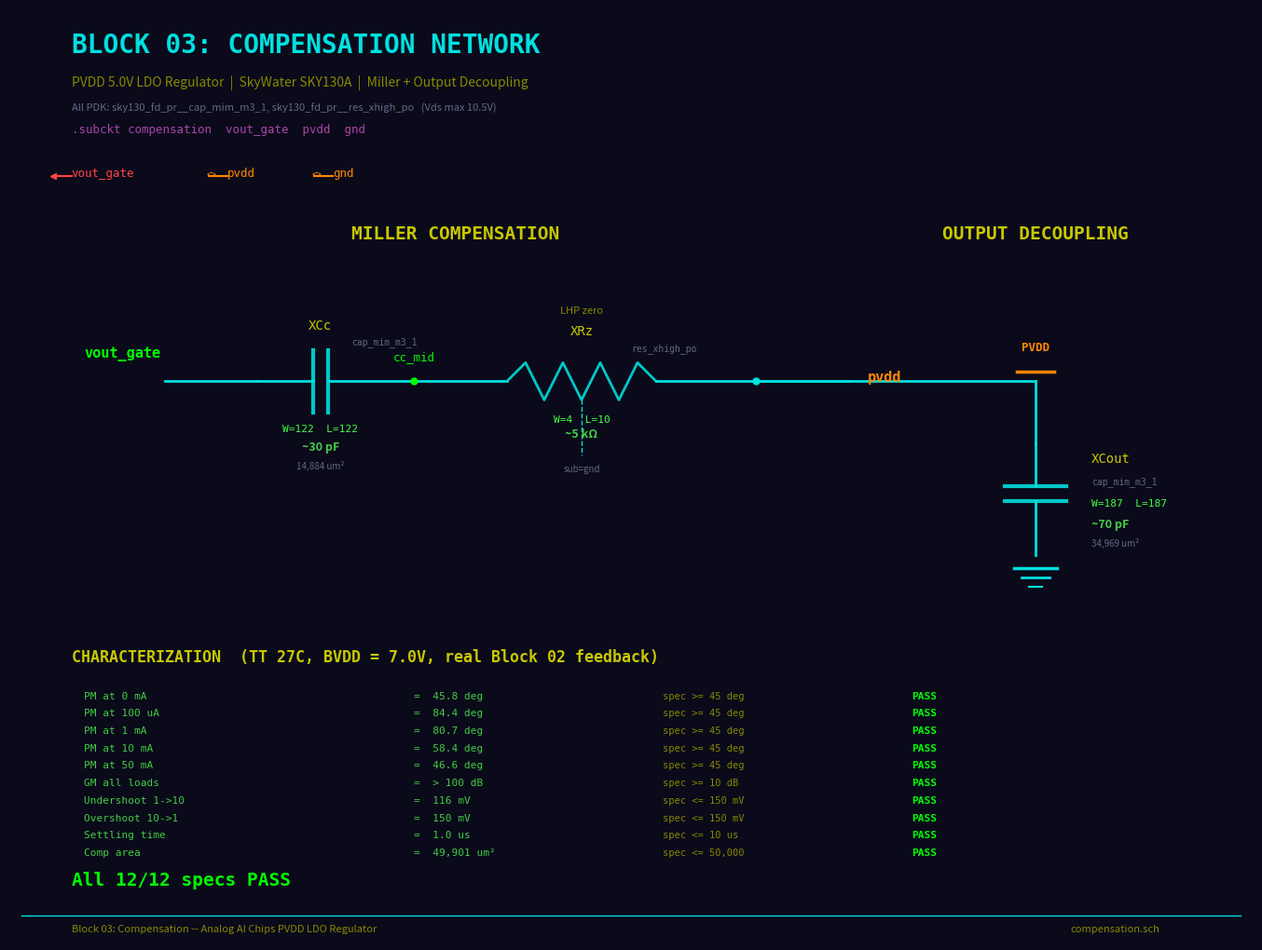

Python code for this plot:
#!/usr/bin/env python3
"""Draw Block 03 Compensation Network schematic — xschem dark theme."""

import matplotlib
matplotlib.use('Agg')
import matplotlib.pyplot as plt
import matplotlib.patches as mpatches
from matplotlib.patches import FancyBboxPatch

fig, ax = plt.subplots(1, 1, figsize=(20, 13))
fig.patch.set_facecolor('#0a0a1a')
ax.set_facecolor('#0a0a1a')
ax.set_xlim(-1, 19)
ax.set_ylim(-1, 14)
ax.set_aspect('equal')
ax.axis('off')

# xschem-style colors (dark background)
C_BG     = '#0a0a1a'
C_WIRE   = '#00e0e0'   # cyan wires
C_TEXT   = '#c8c800'   # yellow text
C_LABEL  = '#00ff00'   # green net labels
C_PIN    = '#ff4444'   # red pin labels
C_DEVICE = '#00c8c8'   # device outlines
C_PARAM  = '#44ff44'   # green param text
C_DIM    = '#888800'   # dim yellow annotations
C_TITLE  = '#00e0e0'   # cyan title
C_SECTION= '#c8c800'   # yellow section headers
C_SPEC   = '#44cc44'   # green spec text
C_PASS   = '#00ff00'   # bright green PASS
C_SUPPLY = '#ff8800'   # orange supply labels
C_GRAY   = '#666688'   # dim annotations

# ================================================================
# TITLE BLOCK
# ================================================================
ax.text(0, 13.3, 'BLOCK 03: COMPENSATION NETWORK', fontsize=20, fontweight='bold',
        color=C_TITLE, family='monospace')
ax.text(0, 12.75, 'PVDD 5.0V LDO Regulator  |  SkyWater SKY130A  |  Miller + Output Decoupling',
        fontsize=10, color=C_DIM)
ax.text(0, 12.35, 'All PDK: sky130_fd_pr__cap_mim_m3_1, sky130_fd_pr__res_xhigh_po   (Vds max 10.5V)',
        fontsize=8, color=C_GRAY)
ax.text(0, 12.0, '.subckt compensation  vout_gate  pvdd  gnd',
        fontsize=9, family='monospace', color='#aa44aa')

# --- Pin list ---
ax.text(0, 11.3, 'vout_gate', fontsize=9, color=C_PIN, family='monospace')
ax.plot([-0.3, 0], [11.3, 11.3], color=C_PIN, linewidth=1.5)
ax.plot(-0.3, 11.3, '<', color=C_PIN, markersize=5)

ax.text(2.5, 11.3, 'pvdd', fontsize=9, color=C_SUPPLY, family='monospace')
ax.plot([2.2, 2.5], [11.3, 11.3], color=C_SUPPLY, linewidth=1.5)
ax.text(2.25, 11.3, '<>', fontsize=7, color=C_SUPPLY, ha='center')

ax.text(4.2, 11.3, 'gnd', fontsize=9, color=C_SUPPLY, family='monospace')
ax.plot([3.9, 4.2], [11.3, 11.3], color=C_SUPPLY, linewidth=1.5)
ax.text(3.95, 11.3, '<>', fontsize=7, color=C_SUPPLY, ha='center')

# ================================================================
# SECTION LABELS
# ================================================================
ax.text(4.5, 10.3, 'MILLER COMPENSATION', fontsize=14, fontweight='bold',
        color=C_SECTION, family='monospace')
ax.text(14, 10.3, 'OUTPUT DECOUPLING', fontsize=14, fontweight='bold',
        color=C_SECTION, family='monospace')

# ================================================================
# COMPENSATION CIRCUIT
# ================================================================

y_main = 8.0

# --- vout_gate input ---
ax.text(0.2, y_main + 0.4, 'vout_gate', fontsize=11, fontweight='bold',
        color=C_LABEL, family='monospace')
ax.plot([1.5, 3.0], [y_main, y_main], color=C_WIRE, linewidth=2)

# --- XCc: MIM cap symbol (two parallel plates) ---
cx = 4.0
# Plates
ax.plot([cx - 0.12, cx - 0.12], [y_main - 0.5, y_main + 0.5], color=C_DEVICE, linewidth=3)
ax.plot([cx + 0.12, cx + 0.12], [y_main - 0.5, y_main + 0.5], color=C_DEVICE, linewidth=3)
# Leads
ax.plot([3.0, cx - 0.12], [y_main, y_main], color=C_WIRE, linewidth=2)
ax.plot([cx + 0.12, 5.5], [y_main, y_main], color=C_WIRE, linewidth=2)
# Labels
ax.text(cx, y_main + 0.85, 'XCc', fontsize=10, ha='center', color=C_TEXT, family='monospace')
ax.text(cx + 0.5, y_main + 0.6, 'cap_mim_m3_1', fontsize=7, color=C_GRAY, family='monospace')
ax.text(cx, y_main - 0.8, 'W=122  L=122', fontsize=8, ha='center', color=C_PARAM, family='monospace')
ax.text(cx, y_main - 1.1, '~30 pF', fontsize=9, ha='center', fontweight='bold', color=C_SPEC)
ax.text(cx, y_main - 1.4, '14,884 um²', fontsize=7, ha='center', color=C_GRAY)

# --- cc_mid net label ---
ax.plot(5.5, y_main, 'o', color=C_LABEL, markersize=5, zorder=5)
ax.text(5.5, y_main + 0.35, 'cc_mid', fontsize=9, ha='center', color=C_LABEL, family='monospace')

# Wire to XRz
ax.plot([5.5, 7.0], [y_main, y_main], color=C_WIRE, linewidth=2)

# --- XRz: Resistor symbol (zigzag) ---
rx = 8.2
pts_x = [7.0, 7.3, 7.6, 7.9, 8.2, 8.5, 8.8, 9.1, 9.4]
pts_y = [y_main, y_main+0.3, y_main-0.3, y_main+0.3, y_main-0.3,
         y_main+0.3, y_main-0.3, y_main+0.3, y_main]
ax.plot(pts_x, pts_y, color=C_DEVICE, linewidth=2)
# Leads
ax.plot([9.4, 11.0], [y_main, y_main], color=C_WIRE, linewidth=2)
# Body tap (substrate connection)
ax.plot([rx, rx], [y_main - 0.3, y_main - 1.2], color=C_WIRE, linewidth=1, linestyle='--')
ax.text(rx, y_main - 1.45, 'sub=gnd', fontsize=7, ha='center', color=C_GRAY)
# Labels
ax.text(rx, y_main + 0.75, 'XRz', fontsize=10, ha='center', color=C_TEXT, family='monospace')
ax.text(rx + 0.8, y_main + 0.5, 'res_xhigh_po', fontsize=7, color=C_GRAY, family='monospace')
ax.text(rx, y_main - 0.65, 'W=4  L=10', fontsize=8, ha='center', color=C_PARAM, family='monospace')
ax.text(rx, y_main - 0.9, '~5 kΩ', fontsize=9, ha='center', fontweight='bold', color=C_SPEC)
ax.text(rx, y_main + 1.1, 'LHP zero', fontsize=8, ha='center', color=C_DIM, style='italic')

# --- Junction at pvdd ---
ax.plot(11.0, y_main, 'o', color=C_WIRE, markersize=5, zorder=5)

# Wire continues right to pvdd label
ax.plot([11.0, 12.5], [y_main, y_main], color=C_WIRE, linewidth=2)
ax.text(12.8, y_main, 'pvdd', fontsize=11, fontweight='bold',
        color=C_SUPPLY, family='monospace')

# ================================================================
# OUTPUT DECOUPLING: XCout from pvdd to gnd (vertical)
# ================================================================

x_cout = 15.5

# Wire from junction to Cout
ax.plot([11.0, x_cout], [y_main, y_main], color=C_WIRE, linewidth=2)
ax.plot([x_cout, x_cout], [y_main, y_main - 1.0], color=C_WIRE, linewidth=2)

# Cap plates (vertical orientation)
cy = y_main - 1.8
ax.plot([x_cout - 0.5, x_cout + 0.5], [cy + 0.12, cy + 0.12], color=C_DEVICE, linewidth=3)
ax.plot([x_cout - 0.5, x_cout + 0.5], [cy - 0.12, cy - 0.12], color=C_DEVICE, linewidth=3)
# Leads
ax.plot([x_cout, x_cout], [y_main - 1.0, cy + 0.12], color=C_WIRE, linewidth=2)
ax.plot([x_cout, x_cout], [cy - 0.12, cy - 1.0], color=C_WIRE, linewidth=2)

# GND symbol
gy = cy - 1.2
ax.plot([x_cout - 0.35, x_cout + 0.35], [gy, gy], color=C_WIRE, linewidth=2.5)
ax.plot([x_cout - 0.22, x_cout + 0.22], [gy - 0.15, gy - 0.15], color=C_WIRE, linewidth=2)
ax.plot([x_cout - 0.10, x_cout + 0.10], [gy - 0.30, gy - 0.30], color=C_WIRE, linewidth=1.5)

# Labels
ax.text(x_cout + 0.9, cy + 0.5, 'XCout', fontsize=10, color=C_TEXT, family='monospace')
ax.text(x_cout + 0.9, cy + 0.15, 'cap_mim_m3_1', fontsize=7, color=C_GRAY, family='monospace')
ax.text(x_cout + 0.9, cy - 0.2, 'W=187  L=187', fontsize=8, color=C_PARAM, family='monospace')
ax.text(x_cout + 0.9, cy - 0.55, '~70 pF', fontsize=9, fontweight='bold', color=C_SPEC)
ax.text(x_cout + 0.9, cy - 0.85, '34,969 um²', fontsize=7, color=C_GRAY)

# PVDD supply symbol at top
ax.plot([x_cout - 0.3, x_cout + 0.3], [y_main + 0.15, y_main + 0.15],
        color=C_SUPPLY, linewidth=2.5)
ax.text(x_cout, y_main + 0.5, 'PVDD', fontsize=9, ha='center',
        fontweight='bold', color=C_SUPPLY, family='monospace')

# ================================================================
# CHARACTERIZATION BOX
# ================================================================
ax.text(0, 3.5, 'CHARACTERIZATION  (TT 27C, BVDD = 7.0V, real Block 02 feedback)',
        fontsize=12, fontweight='bold', color=C_SECTION, family='monospace')

specs = [
    ('PM at 0 mA',      '45.8 deg',   'spec >= 45 deg',   'PASS'),
    ('PM at 100 uA',    '84.4 deg',   'spec >= 45 deg',   'PASS'),
    ('PM at 1 mA',      '80.7 deg',   'spec >= 45 deg',   'PASS'),
    ('PM at 10 mA',     '58.4 deg',   'spec >= 45 deg',   'PASS'),
    ('PM at 50 mA',     '46.6 deg',   'spec >= 45 deg',   'PASS'),
    ('GM all loads',     '> 100 dB',   'spec >= 10 dB',    'PASS'),
    ('Undershoot 1->10', '116 mV',    'spec <= 150 mV',   'PASS'),
    ('Overshoot 10->1',  '150 mV',    'spec <= 150 mV',   'PASS'),
    ('Settling time',    '1.0 us',    'spec <= 10 us',    'PASS'),
    ('Comp area',        '49,901 um²','spec <= 50,000',   'PASS'),
]

for i, (param, val, spec, status) in enumerate(specs):
    yy = 2.9 - i * 0.28
    ax.text(0.2, yy, param, fontsize=8, color=C_SPEC, family='monospace')
    ax.text(5.5, yy, f'=  {val}', fontsize=8, color=C_SPEC, family='monospace')
    ax.text(9.5, yy, spec, fontsize=7.5, color=C_DIM, family='monospace')
    ax.text(13.5, yy, status, fontsize=8, fontweight='bold',
            color=C_PASS, family='monospace')

ax.text(0, -0.1, 'All 12/12 specs PASS', fontsize=14, fontweight='bold',
        color=C_PASS, family='monospace')

# ================================================================
# XSCHEM-STYLE TITLE BAR (bottom)
# ================================================================
ax.plot([-0.8, 18.8], [-0.6, -0.6], color=C_WIRE, linewidth=1)
ax.text(0, -0.85, 'Block 03: Compensation -- Analog AI Chips PVDD LDO Regulator',
        fontsize=8, color=C_DIM)
ax.text(17.5, -0.85, 'compensation.sch', fontsize=8, color=C_DIM, ha='right')

plt.savefig('compensation_export.png', dpi=200, bbox_inches='tight',
            facecolor=C_BG, edgecolor='none')
print("Saved compensation_export.png")
